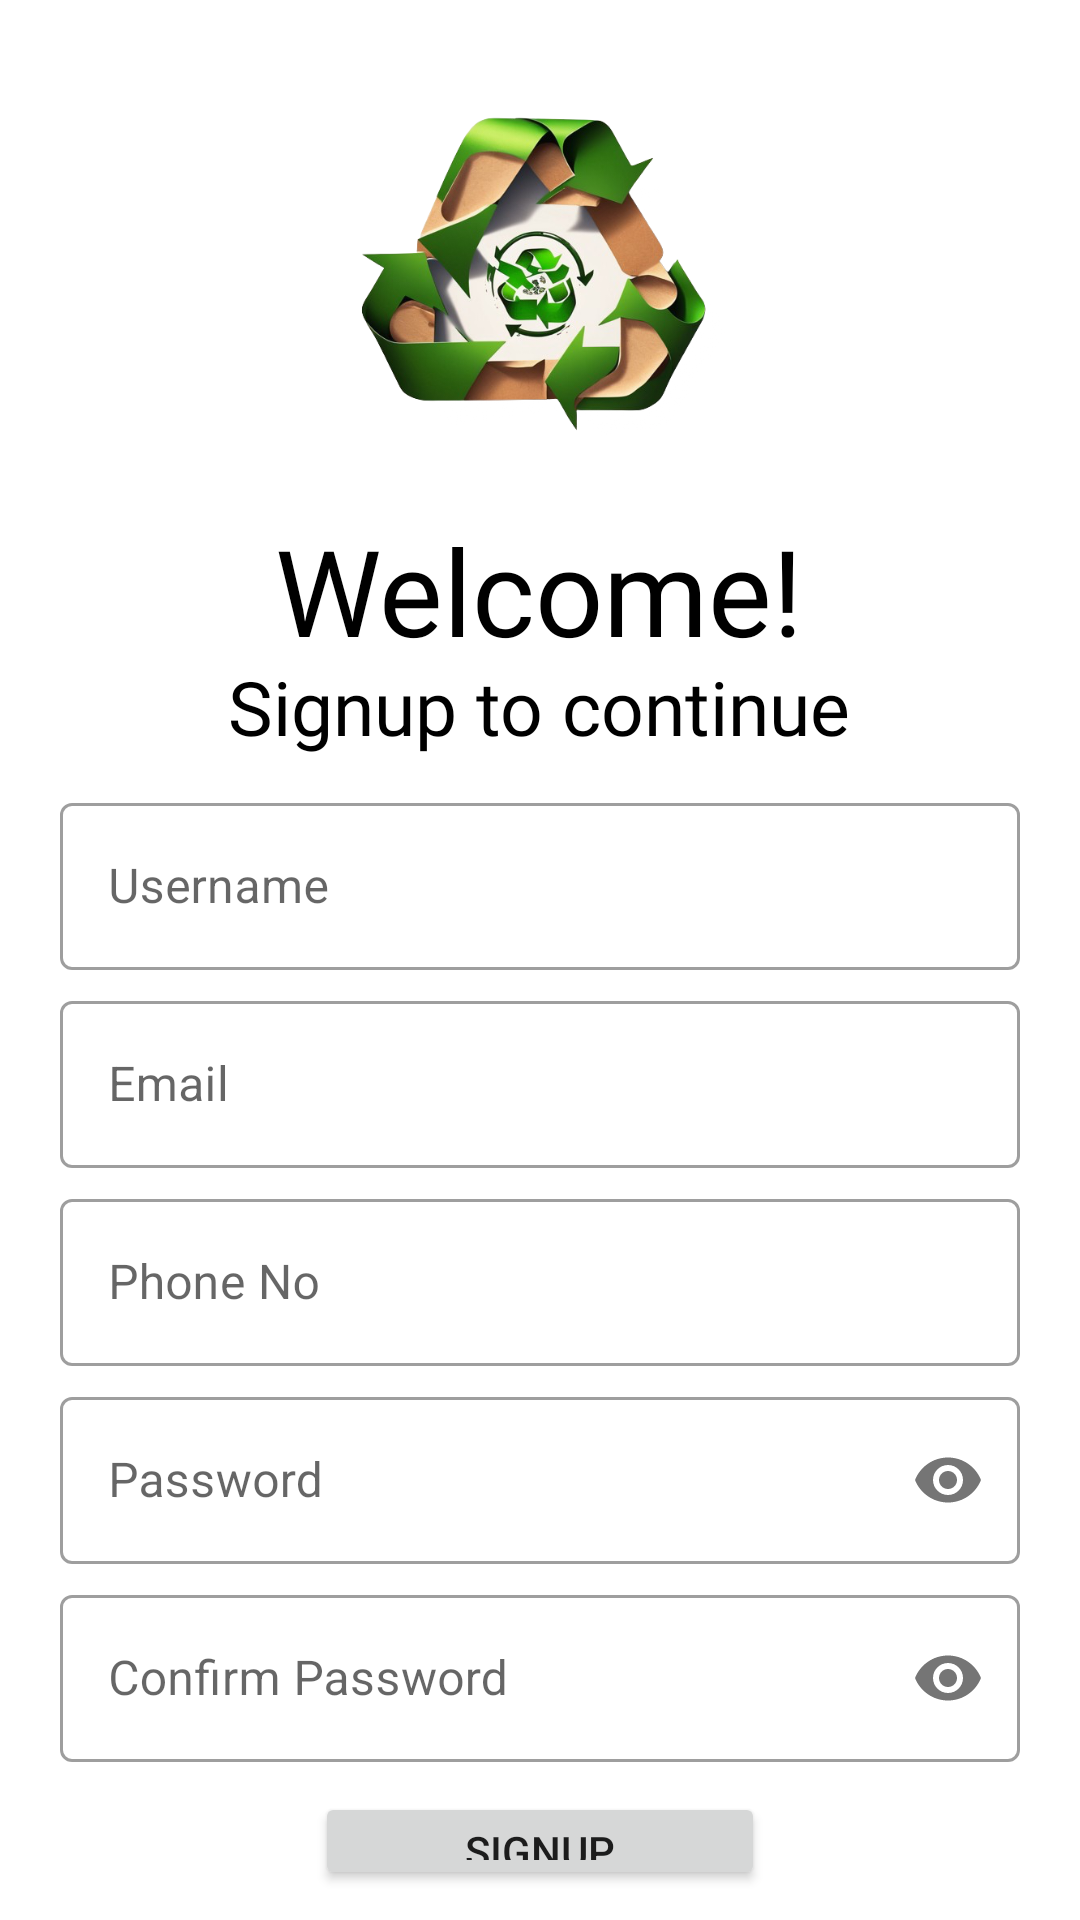

Write the Android layout XML for this screen, with the resource values it uses.
<!-- AndroidManifest.xml: application theme Theme.Taxio -->
<!-- res/layout/activity_signup.xml -->
<?xml version="1.0" encoding="utf-8"?>
<LinearLayout xmlns:android="http://schemas.android.com/apk/res/android"
    xmlns:app="http://schemas.android.com/apk/res-auto"
    xmlns:tools="http://schemas.android.com/tools"
    android:layout_width="match_parent"
    android:layout_height="match_parent"
    tools:context=".Signup"
    android:orientation="vertical"
    android:paddingHorizontal="20dp"
    android:paddingTop="10dp"
    android:background="#fff">

    <ImageView
        android:id="@+id/login_logo_1"
        android:layout_width="150dp"
        android:layout_height="150dp"
        android:layout_gravity="center"
        android:src="@drawable/itr_for_professionals__2_"
        android:layout_margin="5dp"
        />

    <TextView
        android:id="@+id/login_msg_3"
        android:layout_width="wrap_content"
        android:layout_height="wrap_content"

        android:textAlignment="center"
        android:text="Welcome!"
        android:layout_gravity="center"
        android:textColor="#000"
        android:textSize="40sp"
        android:fontFamily="@font/fredoka_one"/>

    <TextView
        android:id="@+id/login_msg_4"
        android:layout_width="wrap_content"
        android:layout_height="wrap_content"
        android:layout_marginTop="-5dp"
        android:layout_gravity="center"
        android:text="Signup to continue"
        android:textColor="#000"
        android:textSize="25sp"
        android:fontFamily="@font/oswald_light"/>

    <LinearLayout
        android:layout_width="match_parent"
        android:layout_height="wrap_content"
        android:orientation="vertical"
        android:layout_marginTop="10dp"
        android:layout_marginBottom="10dp"
        >

        <com.google.android.material.textfield.TextInputLayout
            android:layout_width="match_parent"
            android:layout_height="wrap_content"
            android:id="@+id/username_signup"
            style="@style/Widget.MaterialComponents.TextInputLayout.OutlinedBox"
            >

            <com.google.android.material.textfield.TextInputEditText
                android:layout_width="match_parent"
                android:layout_height="wrap_content"
                android:hint="Username"
                />

        </com.google.android.material.textfield.TextInputLayout>

        <com.google.android.material.textfield.TextInputLayout
            android:layout_width="match_parent"
            android:layout_height="wrap_content"
            android:id="@+id/email_signup"
            android:layout_marginTop="5dp"
            style="@style/Widget.MaterialComponents.TextInputLayout.OutlinedBox"
            >

            <com.google.android.material.textfield.TextInputEditText
                android:layout_width="match_parent"
                android:layout_height="wrap_content"
                android:hint="Email"
                android:inputType="textEmailAddress"/>

        </com.google.android.material.textfield.TextInputLayout>

        <com.google.android.material.textfield.TextInputLayout
            android:layout_width="match_parent"
            android:layout_height="wrap_content"
            android:id="@+id/phoneno_signup"
            android:layout_marginTop="5dp"
            style="@style/Widget.MaterialComponents.TextInputLayout.OutlinedBox"
            >

            <com.google.android.material.textfield.TextInputEditText
                android:layout_width="match_parent"
                android:layout_height="wrap_content"
                android:hint="Phone No"
                android:inputType="phone"
                />

        </com.google.android.material.textfield.TextInputLayout>

        <com.google.android.material.textfield.TextInputLayout
            android:layout_width="match_parent"
            android:layout_height="wrap_content"
            android:id="@+id/password_signup"
            style="@style/Widget.MaterialComponents.TextInputLayout.OutlinedBox"
            app:passwordToggleEnabled="true"
            android:layout_marginTop="5dp"
            >

            <com.google.android.material.textfield.TextInputEditText
                android:layout_width="match_parent"
                android:layout_height="wrap_content"
                android:hint="Password"
                android:inputType="textPassword"/>

        </com.google.android.material.textfield.TextInputLayout>

        <com.google.android.material.textfield.TextInputLayout
            android:layout_width="match_parent"
            android:layout_height="wrap_content"
            android:id="@+id/conpassword_signup"
            style="@style/Widget.MaterialComponents.TextInputLayout.OutlinedBox"
            app:passwordToggleEnabled="true"
            android:layout_marginTop="5dp"
            >

            <com.google.android.material.textfield.TextInputEditText
                android:layout_width="match_parent"
                android:layout_height="wrap_content"
                android:hint="Confirm Password"
                android:inputType="textPassword"/>

        </com.google.android.material.textfield.TextInputLayout>



        <Button
            android:id="@+id/signup_btn"
            android:layout_width="150dp"
            android:layout_height="wrap_content"
            android:text="SignUP"
            android:onClick="signupUser"
            android:layout_marginTop="10dp"
            android:layout_gravity="center"/>

        <Button
            android:id="@+id/callLogin"
            android:layout_width="match_parent"
            android:layout_height="wrap_content"
            android:background="#00000000"
            android:textColor="@color/black"
            android:text="Already have an account? Login"
            android:layout_gravity="center"
            />

    </LinearLayout>

</LinearLayout>
<!-- resources referenced by this layout -->
<resources>
  <color name="black">#FF000000</color>
  <!-- drawable itr_for_professionals__2_: png bitmap (drawable, 290904 bytes) -->
  <style name="Theme.Taxio" parent="Theme.MaterialComponents.DayNight.NoActionBar">
          
          <item name="colorPrimary">@color/purple_500</item>
          <item name="colorPrimaryVariant">@color/purple_700</item>
          <item name="colorOnPrimary">@color/white</item>
          
          <item name="colorSecondary">@color/teal_200</item>
          <item name="colorSecondaryVariant">@color/teal_700</item>
          <item name="colorOnSecondary">@color/black</item>
          
          <item name="android:statusBarColor" tools:targetApi="l">?attr/colorPrimaryVariant</item>
          
          <item name="android:windowContentTransitions">true</item>
  
      </style>
  <color name="purple_500">#FF6200EE</color>
  <color name="purple_700">#FF3700B3</color>
  <color name="white">#FFFFFFFF</color>
  <color name="teal_200">#FF03DAC5</color>
  <color name="teal_700">#FF018786</color>
</resources>
